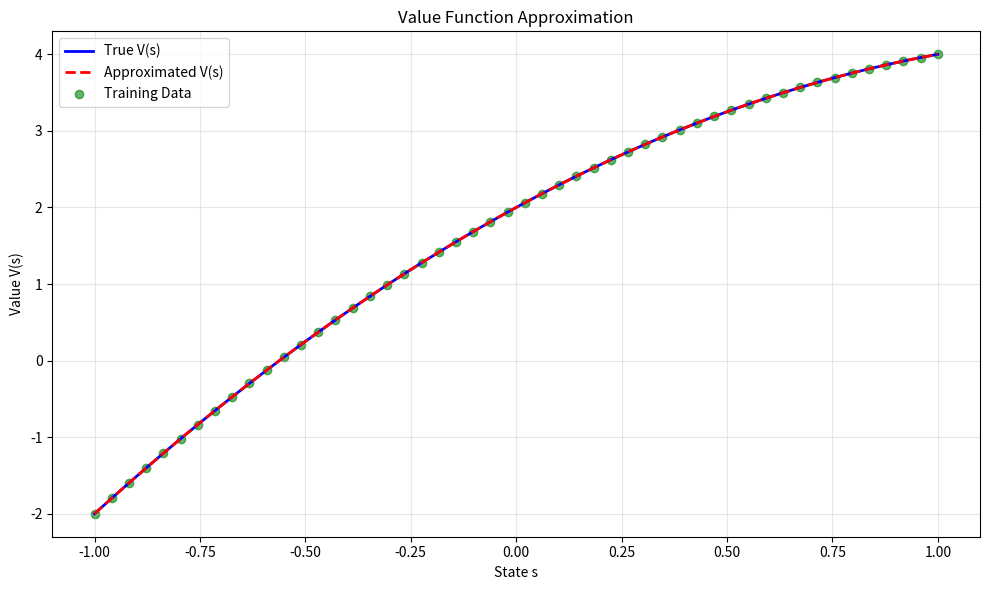

The matplotlib source for this figure: (Note: this script raises an exception after producing the figure.)
"""
Continuous State Markov Decision Processes (MDPs) Implementation and Examples

This file implements the core concepts from 02_continuous_state_mdp.md:

1. Discretization: Converting continuous state spaces to discrete grids
2. Value Function Approximation: Using linear regression and feature mappings
3. Fitted Value Iteration: Solving continuous MDPs with function approximation
4. Feature Engineering: Creating effective representations for continuous states
5. Sample-based Methods: Learning from experience in continuous spaces

Key Concepts Demonstrated:
- State space discretization: s ∈ ℝ^d → grid cell indices
- Linear value function approximation: V(s) ≈ θ^T φ(s)
- Fitted value iteration: V_{k+1}(s) = max_a [R(s,a) + γ E[V_k(s')]]
- Feature engineering: Polynomial, radial basis, and neural network features
- Sample complexity and approximation error

"""

import numpy as np
from collections import defaultdict
from typing import Callable, Tuple, List, Dict, Optional
import matplotlib.pyplot as plt
from scipy.spatial.distance import cdist

# ----------------------
# Discretization Utilities
# ----------------------

def discretize_state(state: np.ndarray, grid_bounds: List[Tuple[float, float]], 
                    grid_bins: List[int]) -> Tuple[int, ...]:
    """
    Discretize a continuous state into a grid cell index.
    
    This implements the discretization approach discussed in the markdown:
    - Maps continuous state s ∈ ℝ^d to discrete grid cell indices
    - Handles boundary conditions (clipping to grid bounds)
    - Returns tuple of indices for multi-dimensional states
    
    Args:
        state: np.array of shape (d,) representing continuous state
        grid_bounds: List of (min, max) bounds for each dimension
        grid_bins: List of number of bins for each dimension
        
    Returns:
        Tuple of grid indices (i1, i2, ..., id)
        
    Example:
        >>> state = np.array([0.3, 1.5])
        >>> bounds = [(0.0, 1.0), (0.0, 2.0)]
        >>> bins = [4, 5]
        >>> discretize_state(state, bounds, bins)
        (1, 3)
    """
    if len(state) != len(grid_bounds) or len(state) != len(grid_bins):
        raise ValueError("State dimension must match bounds and bins")
    
    idx = []
    for i, (val, (low, high), bins) in enumerate(zip(state, grid_bounds, grid_bins)):
        # Handle boundary conditions
        if val <= low:
            idx.append(0)
        elif val >= high:
            idx.append(bins - 1)
        else:
            # Linear mapping from [low, high] to [0, bins-1]
            normalized = (val - low) / (high - low)
            idx.append(int(normalized * bins))
    
    return tuple(idx)

def create_discrete_mdp_from_continuous(continuous_mdp, grid_bounds: List[Tuple[float, float]], 
                                      grid_bins: List[int]):
    """
    Create a discrete MDP by discretizing a continuous MDP.
    
    This demonstrates the discretization approach for solving continuous MDPs:
    1. Discretize the state space into a grid
    2. Approximate continuous transitions by sampling
    3. Create a discrete MDP that can be solved with standard algorithms
    
    Args:
        continuous_mdp: Object with reward_fn(s,a) and transition_fn(s,a) methods
        grid_bounds: Bounds for each state dimension
        grid_bins: Number of bins for each dimension
        
    Returns:
        Discrete MDP with states, actions, transitions, and rewards
    """
    # Create discrete states
    discrete_states = []
    for i in range(grid_bins[0]):
        for j in range(grid_bins[1]):
            discrete_states.append((i, j))
    
    # Create discrete actions (assuming same as continuous)
    discrete_actions = [0, 1]  # Example actions
    
    # Build transition probabilities by sampling
    P = {}
    R = {}
    
    for s_disc in discrete_states:
        P[s_disc] = {}
        R[s_disc] = {}
        
        # Convert discrete state back to continuous for sampling
        s_cont = np.array([
            grid_bounds[0][0] + (s_disc[0] + 0.5) * (grid_bounds[0][1] - grid_bounds[0][0]) / grid_bins[0],
            grid_bounds[1][0] + (s_disc[1] + 0.5) * (grid_bounds[1][1] - grid_bounds[1][0]) / grid_bins[1]
        ])
        
        for a in discrete_actions:
            P[s_disc][a] = defaultdict(float)
            R[s_disc][a] = 0.0
            
            # Sample transitions to estimate probabilities
            n_samples = 100
            for _ in range(n_samples):
                s_next_cont = continuous_mdp.transition_fn(s_cont, a)
                s_next_disc = discretize_state(s_next_cont, grid_bounds, grid_bins)
                P[s_disc][a][s_next_disc] += 1.0 / n_samples
                
                r = continuous_mdp.reward_fn(s_cont, a)
                R[s_disc][a] += r / n_samples
    
    return discrete_states, discrete_actions, P, R

# ----------------------
# Value Function Approximation
# ----------------------

class LinearValueFunction:
    """
    Linear value function approximator: V(s) ≈ θ^T φ(s)
    
    This implements the linear approximation approach discussed in the markdown:
    - Uses feature function φ(s) to map states to feature vectors
    - Learns parameters θ via least squares regression
    - Provides efficient value estimation for continuous states
    
    The approximation error depends on:
    1. Feature function expressiveness
    2. Number of training samples
    3. State space complexity
    """
    
    def __init__(self, feature_fn: Callable[[np.ndarray], np.ndarray], d_features: int):
        """
        Initialize linear value function approximator.
        
        Args:
            feature_fn: Function that maps state to feature vector φ(s)
            d_features: Dimension of feature vector
        """
        self.feature_fn = feature_fn
        self.theta = np.zeros(d_features)
        self.d_features = d_features
    
    def __call__(self, s: np.ndarray) -> float:
        """Compute value estimate: V(s) = θ^T φ(s)"""
        phi = self.feature_fn(s)
        return np.dot(self.theta, phi)
    
    def fit(self, states: List[np.ndarray], targets: np.ndarray):
        """
        Fit parameters θ using least squares regression.
        
        This solves: min_θ ||Φθ - y||^2
        where Φ is the feature matrix and y is the target vector.
        
        Args:
            states: List of states
            targets: Target values for each state
        """
        # Build feature matrix Φ
        Phi = np.stack([self.feature_fn(s) for s in states])
        
        # Solve least squares: θ = (Φ^T Φ)^(-1) Φ^T y
        self.theta = np.linalg.lstsq(Phi, targets, rcond=None)[0]
    
    def get_gradient(self, s: np.ndarray) -> np.ndarray:
        """Get gradient of value function with respect to θ: ∇_θ V(s) = φ(s)"""
        return self.feature_fn(s)

class NeuralValueFunction:
    """
    Neural network value function approximator.
    
    This demonstrates a more sophisticated approximation approach:
    - Uses a neural network to learn complex value functions
    - Can capture non-linear relationships in the state space
    - Requires gradient-based optimization for training
    """
    
    def __init__(self, state_dim: int, hidden_dims: List[int] = [64, 32]):
        """
        Initialize neural value function.
        
        Args:
            state_dim: Dimension of state space
            hidden_dims: List of hidden layer dimensions
        """
        self.state_dim = state_dim
        self.hidden_dims = hidden_dims
        
        # Simple implementation using numpy (in practice, use PyTorch/TensorFlow)
        self.weights = []
        self.biases = []
        
        # Build network architecture
        layer_dims = [state_dim] + hidden_dims + [1]
        for i in range(len(layer_dims) - 1):
            self.weights.append(np.random.randn(layer_dims[i], layer_dims[i+1]) * 0.1)
            self.biases.append(np.random.randn(layer_dims[i+1]) * 0.1)
    
    def forward(self, s: np.ndarray) -> float:
        """Forward pass through the network."""
        x = s.reshape(-1)
        for i in range(len(self.weights) - 1):
            x = np.tanh(x @ self.weights[i] + self.biases[i])
        x = x @ self.weights[-1] + self.biases[-1]
        return x[0]
    
    def __call__(self, s: np.ndarray) -> float:
        return self.forward(s)

# ----------------------
# Feature Engineering
# ----------------------

def polynomial_features(degree: int = 2) -> Callable[[np.ndarray], np.ndarray]:
    """
    Create polynomial feature function.
    
    For 1D state s, creates features [1, s, s^2, ..., s^degree]
    For 2D state (s1, s2), creates features [1, s1, s2, s1^2, s1*s2, s2^2, ...]
    
    Args:
        degree: Maximum polynomial degree
        
    Returns:
        Feature function φ(s)
    """
    def feature_fn(s: np.ndarray) -> np.ndarray:
        s = s.flatten()
        features = [1.0]  # Bias term
        
        # Add polynomial terms up to specified degree
        for d in range(1, degree + 1):
            if len(s) == 1:
                # 1D case: add s^d
                features.append(s[0] ** d)
            else:
                # Multi-dimensional case: add all combinations
                from itertools import combinations_with_replacement
                for combo in combinations_with_replacement(range(len(s)), d):
                    term = 1.0
                    for idx in combo:
                        term *= s[idx]
                    features.append(term)
        
        return np.array(features)
    
    return feature_fn

def radial_basis_features(centers: np.ndarray, sigma: float = 1.0) -> Callable[[np.ndarray], np.ndarray]:
    """
    Create radial basis function (RBF) features.
    
    Features are φ_i(s) = exp(-||s - c_i||^2 / (2σ^2))
    where c_i are the centers and σ is the bandwidth.
    
    Args:
        centers: Array of center points
        sigma: Bandwidth parameter
        
    Returns:
        Feature function φ(s)
    """
    def feature_fn(s: np.ndarray) -> np.ndarray:
        s = s.flatten()
        features = [1.0]  # Bias term
        
        # Add RBF features
        for center in centers:
            dist_sq = np.sum((s - center) ** 2)
            features.append(np.exp(-dist_sq / (2 * sigma ** 2)))
        
        return np.array(features)
    
    return feature_fn

def fourier_features(freqs: np.ndarray) -> Callable[[np.ndarray], np.ndarray]:
    """
    Create Fourier basis features.
    
    Features are φ_i(s) = cos(ω_i^T s) and φ_{i+1}(s) = sin(ω_i^T s)
    where ω_i are frequency vectors.
    
    Args:
        freqs: Array of frequency vectors
        
    Returns:
        Feature function φ(s)
    """
    def feature_fn(s: np.ndarray) -> np.ndarray:
        s = s.flatten()
        features = [1.0]  # Bias term
        
        # Add Fourier features
        for freq in freqs:
            features.append(np.cos(np.dot(freq, s)))
            features.append(np.sin(np.dot(freq, s)))
        
        return np.array(features)
    
    return feature_fn

# ----------------------
# Fitted Value Iteration
# ----------------------

def fitted_value_iteration(
    sample_states: List[np.ndarray],
    actions: List[int],
    reward_fn: Callable[[np.ndarray, int], float],
    transition_fn: Callable[[np.ndarray, int], np.ndarray],
    feature_fn: Callable[[np.ndarray], np.ndarray],
    gamma: float = 0.99,
    n_iter: int = 20,
    n_samples_next: int = 10,
) -> LinearValueFunction:
    """
    Fitted Value Iteration for continuous state MDPs.
    
    This implements the algorithm discussed in the markdown:
    1. Initialize value function V_0(s) = 0
    2. For k = 0, 1, 2, ...:
       a. Compute targets: y_i = max_a [R(s_i,a) + γ E[V_k(s')]]
       b. Fit V_{k+1} by regression: min_θ ||Φθ - y||^2
    
    The algorithm addresses the curse of dimensionality by:
    - Using function approximation instead of tabular representation
    - Sampling states and transitions to estimate expectations
    - Using regression to fit value functions
    
    Args:
        sample_states: List of states to use for approximation
        actions: List of possible actions
        reward_fn: Function (state, action) -> reward
        transition_fn: Function (state, action) -> next_state
        feature_fn: Function (state) -> feature vector
        gamma: Discount factor
        n_iter: Number of value iteration steps
        n_samples_next: Number of samples to estimate expectation over next state
        
    Returns:
        Trained value function approximator
    """
    # Initialize value function
    vf = LinearValueFunction(feature_fn, len(feature_fn(sample_states[0])))
    
    print(f"Starting fitted value iteration with {len(sample_states)} states, "
          f"{len(actions)} actions, {n_iter} iterations")
    
    for iteration in range(n_iter):
        targets = []
        
        for s in sample_states:
            # Compute Q-values for all actions
            q_vals = []
            for a in actions:
                # Sample next states to estimate expectation
                next_vs = []
                for _ in range(n_samples_next):
                    s_next = transition_fn(s, a)
                    next_vs.append(vf(s_next))
                
                expected_v = np.mean(next_vs)
                q = reward_fn(s, a) + gamma * expected_v
                q_vals.append(q)
            
            # Target is maximum Q-value (Bellman optimality)
            targets.append(np.max(q_vals))
        
        # Fit value function to targets
        vf.fit(sample_states, np.array(targets))
        
        if (iteration + 1) % 5 == 0:
            print(f"Iteration {iteration + 1}/{n_iter} completed")
    
    return vf

def fitted_q_iteration(
    sample_states: List[np.ndarray],
    actions: List[int],
    reward_fn: Callable[[np.ndarray, int], float],
    transition_fn: Callable[[np.ndarray, int], np.ndarray],
    feature_fn: Callable[[np.ndarray], np.ndarray],
    gamma: float = 0.99,
    n_iter: int = 20,
    n_samples_next: int = 10,
) -> LinearValueFunction:
    """
    Fitted Q-Iteration for continuous state-action spaces.
    
    This learns Q(s,a) directly instead of V(s):
    1. Initialize Q_0(s,a) = 0
    2. For k = 0, 1, 2, ...:
       a. Compute targets: y_i = R(s_i,a_i) + γ max_a' Q_k(s',a')
       b. Fit Q_{k+1} by regression
    
    Args:
        sample_states: List of states
        actions: List of actions
        reward_fn: Function (state, action) -> reward
        transition_fn: Function (state, action) -> next_state
        feature_fn: Function (state, action) -> feature vector
        gamma: Discount factor
        n_iter: Number of iterations
        n_samples_next: Number of samples for expectation
        
    Returns:
        Trained Q-function approximator
    """
    # Create state-action features
    def sa_feature_fn(sa_pair):
        s, a = sa_pair
        state_features = feature_fn(s)
        # Add action features (one-hot encoding)
        action_features = np.zeros(len(actions))
        action_features[a] = 1.0
        return np.concatenate([state_features, action_features])
    
    # Initialize Q-function
    qf = LinearValueFunction(sa_feature_fn, len(sa_feature_fn((sample_states[0], actions[0]))))
    
    # Create state-action pairs
    sa_pairs = [(s, a) for s in sample_states for a in actions]
    
    for iteration in range(n_iter):
        targets = []
        
        for s, a in sa_pairs:
            # Sample next state
            s_next = transition_fn(s, a)
            
            # Compute max Q-value over next actions
            next_q_vals = []
            for a_next in actions:
                next_q_vals.append(qf((s_next, a_next)))
            
            max_next_q = np.max(next_q_vals)
            target = reward_fn(s, a) + gamma * max_next_q
            targets.append(target)
        
        # Fit Q-function to targets
        qf.fit(sa_pairs, np.array(targets))
        
        if (iteration + 1) % 5 == 0:
            print(f"Q-iteration {iteration + 1}/{n_iter} completed")
    
    return qf

# ----------------------
# Example Usage and Demonstrations
# ----------------------

class ContinuousMDP:
    """Example continuous MDP for demonstration."""
    
    def __init__(self, state_dim: int = 2):
        self.state_dim = state_dim
    
    def reward_fn(self, s: np.ndarray, a: int) -> float:
        """Reward function: peak at origin for action 1, otherwise 0."""
        if a == 1:
            # Gaussian reward centered at origin
            return np.exp(-np.sum(s ** 2))
        else:
            return 0.0
    
    def transition_fn(self, s: np.ndarray, a: int) -> np.ndarray:
        """Transition function: noisy movement."""
        s_next = s.copy()
        
        if a == 0:
            # Move towards negative direction
            s_next -= 0.1
        else:
            # Move towards positive direction
            s_next += 0.1
        
        # Add noise
        s_next += 0.01 * np.random.randn(self.state_dim)
        
        # Clip to bounds
        s_next = np.clip(s_next, -1.0, 1.0)
        
        return s_next

def demonstrate_discretization():
    """Demonstrate state space discretization."""
    print("=" * 60)
    print("STATE SPACE DISCRETIZATION DEMONSTRATION")
    print("=" * 60)
    
    # 1D discretization example
    print("\n1. 1D State Space Discretization:")
    print("-" * 40)
    
    grid_bounds_1d = [(0.0, 1.0)]
    grid_bins_1d = [10]
    
    test_states_1d = [0.0, 0.25, 0.5, 0.75, 1.0, -0.1, 1.1]
    
    for x in test_states_1d:
        state = np.array([x])
        idx = discretize_state(state, grid_bounds_1d, grid_bins_1d)
        print(f"State {x:.2f} -> grid cell {idx}")
    
    # 2D discretization example
    print("\n2. 2D State Space Discretization:")
    print("-" * 40)
    
    grid_bounds_2d = [(0.0, 1.0), (0.0, 2.0)]
    grid_bins_2d = [4, 5]
    
    test_states_2d = [
        np.array([0.1, 0.2]),
        np.array([0.5, 1.0]),
        np.array([0.9, 1.8]),
        np.array([0.0, 0.0]),
        np.array([1.0, 2.0])
    ]
    
    for s in test_states_2d:
        idx = discretize_state(s, grid_bounds_2d, grid_bins_2d)
        print(f"State {s} -> grid cell {idx}")

def demonstrate_value_approximation():
    """Demonstrate value function approximation."""
    print("\n" + "=" * 60)
    print("VALUE FUNCTION APPROXIMATION DEMONSTRATION")
    print("=" * 60)
    
    # Create sample data
    np.random.seed(42)
    xs = np.linspace(-1, 1, 50)
    states = [np.array([x]) for x in xs]
    
    # True value function: V(s) = 2 + 3s - s^2
    def true_vf(s):
        return 2 + 3 * s[0] - s[0] ** 2
    
    targets = np.array([true_vf(s) for s in states])
    
    # Test different feature functions
    feature_functions = {
        "Polynomial (degree 2)": polynomial_features(degree=2),
        "Polynomial (degree 3)": polynomial_features(degree=3),
        "RBF (5 centers)": radial_basis_features(
            centers=np.array([[-0.8], [-0.4], [0.0], [0.4], [0.8]]),
            sigma=0.3
        ),
        "Fourier (3 freqs)": fourier_features(
            freqs=np.array([[1.0], [2.0], [3.0]])
        )
    }
    
    print("\nApproximation Results:")
    print("-" * 40)
    
    for name, feature_fn in feature_functions.items():
        # Create and fit value function
        vf = LinearValueFunction(feature_fn, len(feature_fn(states[0])))
        vf.fit(states, targets)
        
        # Evaluate on test points
        test_xs = np.linspace(-1, 1, 21)
        test_states = [np.array([x]) for x in test_xs]
        
        mse = 0.0
        for s in test_states:
            pred = vf(s)
            true_val = true_vf(s)
            mse += (pred - true_val) ** 2
        mse /= len(test_states)
        
        print(f"{name}: MSE = {mse:.6f}")
    
    # Visualize best approximation
    best_vf = LinearValueFunction(polynomial_features(degree=3), 4)
    best_vf.fit(states, targets)
    
    try:
        plt.figure(figsize=(10, 6))
        
        # Plot true function
        plt.plot(xs, [true_vf(np.array([x])) for x in xs], 'b-', label='True V(s)', linewidth=2)
        
        # Plot approximation
        preds = [best_vf(np.array([x])) for x in xs]
        plt.plot(xs, preds, 'r--', label='Approximated V(s)', linewidth=2)
        
        # Plot training points
        plt.scatter(xs, targets, c='green', alpha=0.6, label='Training Data')
        
        plt.xlabel('State s')
        plt.ylabel('Value V(s)')
        plt.title('Value Function Approximation')
        plt.legend()
        plt.grid(True, alpha=0.3)
        plt.tight_layout()
        plt.show()
    except ImportError:
        print("Matplotlib not available, skipping plot")

def demonstrate_fitted_value_iteration():
    """Demonstrate fitted value iteration."""
    print("\n" + "=" * 60)
    print("FITTED VALUE ITERATION DEMONSTRATION")
    print("=" * 60)
    
    # Create continuous MDP
    mdp = ContinuousMDP(state_dim=1)
    
    # Sample states uniformly
    sample_states = [np.array([x]) for x in np.linspace(-1, 1, 20)]
    actions = [0, 1]
    
    # Create feature function
    feature_fn = polynomial_features(degree=2)
    
    # Run fitted value iteration
    vf = fitted_value_iteration(
        sample_states=sample_states,
        actions=actions,
        reward_fn=mdp.reward_fn,
        transition_fn=mdp.transition_fn,
        feature_fn=feature_fn,
        gamma=0.95,
        n_iter=30,
        n_samples_next=5
    )
    
    # Evaluate learned value function
    print("\nLearned Value Function:")
    print("-" * 40)
    print("State\tValue")
    for x in np.linspace(-1, 1, 11):
        v = vf(np.array([x]))
        print(f"{x:.2f}\t{v:.3f}")
    
    # Compare with discretization approach
    print("\nComparison with Discretization:")
    print("-" * 40)
    
    # Create discrete MDP
    grid_bounds = [(-1.0, 1.0)]
    grid_bins = [10]
    
    discrete_states, discrete_actions, P, R = create_discrete_mdp_from_continuous(
        mdp, grid_bounds, grid_bins
    )
    
    # Solve discrete MDP (simplified)
    print(f"Discrete MDP has {len(discrete_states)} states")
    print("Discrete approach requires tabular representation")
    print("Fitted VI uses function approximation (more scalable)")

def demonstrate_sample_complexity():
    """Demonstrate sample complexity considerations."""
    print("\n" + "=" * 60)
    print("SAMPLE COMPLEXITY DEMONSTRATION")
    print("=" * 60)
    
    # Test different numbers of sample states
    sample_sizes = [10, 20, 50, 100]
    mdp = ContinuousMDP(state_dim=1)
    actions = [0, 1]
    feature_fn = polynomial_features(degree=2)
    
    print("\nEffect of Sample Size on Approximation Quality:")
    print("-" * 50)
    
    for n_samples in sample_sizes:
        # Sample states
        sample_states = [np.array([x]) for x in np.linspace(-1, 1, n_samples)]
        
        # Run fitted value iteration
        vf = fitted_value_iteration(
            sample_states=sample_states,
            actions=actions,
            reward_fn=mdp.reward_fn,
            transition_fn=mdp.transition_fn,
            feature_fn=feature_fn,
            gamma=0.95,
            n_iter=20,
            n_samples_next=5
        )
        
        # Evaluate on test set
        test_states = [np.array([x]) for x in np.linspace(-1, 1, 50)]
        test_values = [vf(s) for s in test_states]
        
        # Compute statistics
        mean_value = np.mean(test_values)
        std_value = np.std(test_values)
        
        print(f"n_samples = {n_samples:3d}: mean = {mean_value:.3f}, std = {std_value:.3f}")

if __name__ == "__main__":
    # Run comprehensive demonstrations
    demonstrate_discretization()
    demonstrate_value_approximation()
    demonstrate_fitted_value_iteration()
    demonstrate_sample_complexity()
    
    print("\n" + "=" * 60)
    print("SUMMARY")
    print("=" * 60)
    print("This demonstration shows:")
    print("1. State space discretization for continuous MDPs")
    print("2. Value function approximation with different feature functions")
    print("3. Fitted value iteration algorithm")
    print("4. Sample complexity considerations")
    print("\nKey insights:")
    print("- Discretization trades accuracy for computational tractability")
    print("- Function approximation enables handling continuous state spaces")
    print("- Feature engineering is crucial for approximation quality")
    print("- Sample complexity grows with state space dimension")
    print("- Fitted VI provides a principled approach to continuous MDPs") 